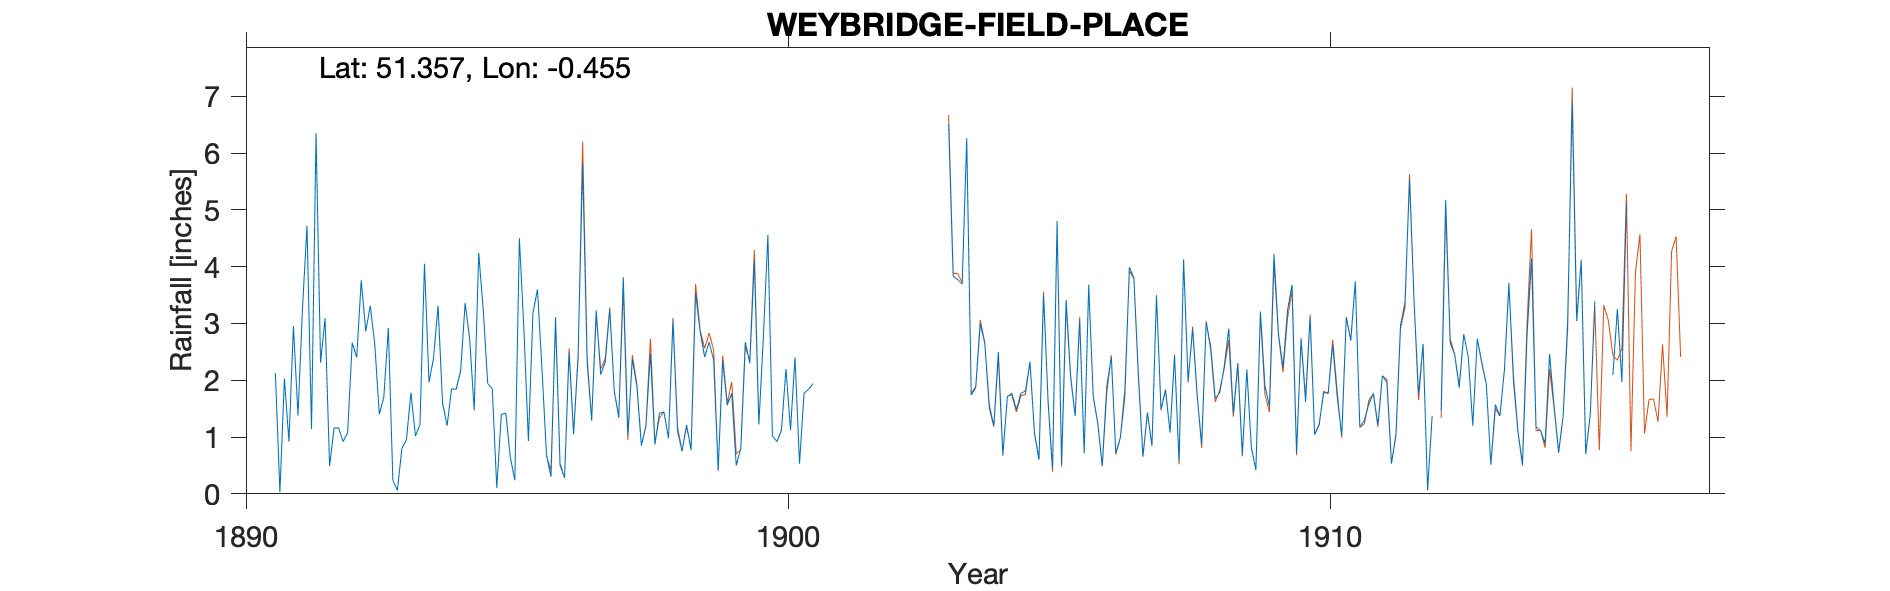

The data file committed next to this chart (first rows):
WEYBRIDGE-FIELD-PLACE-(DAILY), , , , , , , , , , , , , , , , , , , , , , , 
Grid ref, TQ076631, Long, -0.4551, Lat, 51.36, Elevation, 118, ft, , , , , , , , , , , , , , , 
Station no, RR4167, , , , , , , , , , , , , , , , , , , , , , 
, 1890, 1891, 1892, 1893, 1894, 1895, 1896, 1897, 1898, 1899, 1900, 1901, 1902, 1903, 1904, 1905, 1906, 1907, 1908, 1909, 1910, 1911, 1912
January, , 2.13, 0.49, 1.7, 3.31, 1.85, 0.69, 2.1, 0.87, 2.67, 2.76, , , , 3, 1.06, 3.68, 0.66, 1.73, 0.81, 1.62, 1.18, 3.4
February, , 0.03, 1.16, 2.92, 1.6, 0.1, 0.3, 2.32, 1.42, 2.35, 4.56, , , , 2.65, 0.6, 1.72, 1.43, 0.87, 0.42, 3.12, 1.29, 1.75
March, , 2.03, 1.16, 0.24, 1.2, 1.4, 3.11, 3.24, 1.44, 0.42, 1.02, , , , 1.56, 3.5, 1.25, 0.85, 3.02, 3.21, 1.04, 1.58, 2.64
April, , 0.92, 0.92, 0.06, 1.85, 1.42, 0.53, 1.81, 0.98, 2.35, 0.92, , , , 1.2, 1.65, 0.5, 3.48, 2.59, 1.9, 1.23, 1.77, 0.06
May, , 2.95, 1.08, 0.8, 1.84, 0.64, 0.28, 1.34, 3.05, 1.56, 1.12, , , , 2.5, 0.44, 1.89, 1.49, 1.68, 1.54, 1.78, 1.21, 1.36
June, , 1.38, 2.66, 0.95, 2.16, 0.24, 2.49, 3.81, 1.11, 1.77, 2.2, , , 6.51, 0.69, 4.8, 2.41, 1.82, 1.78, 4.22, 1.78, 2.08, 
July, , 3.26, 2.4, 1.78, 3.36, 4.5, 1.05, 1.04, 0.75, 0.5, 1.12, , , 3.83, 1.71, 0.53, 0.72, 1.08, 2.24, 2.81, 2.63, 1.96, 1.46
August, , 4.72, 3.76, 1.02, 2.73, 2.9, 2.44, 2.37, 1.21, 0.8, 2.4, , , 3.77, 1.77, 3.41, 0.99, 2.43, 2.91, 2.22, 1.71, 0.53, 5.17
September, , 1.14, 2.86, 1.22, 1.47, 0.93, 5.81, 1.9, 0.77, 2.67, 0.53, , , 3.69, 1.48, 2.07, 1.72, 0.56, 1.41, 3.23, 1.03, 1.05, 2.66
October, , 6.35, 3.31, 4.05, 4.24, 3.18, 2.32, 0.85, 3.53, 2.3, 1.77, , , 6.26, 1.77, 1.37, 3.99, 4.12, 2.3, 3.68, 3.11, 2.96, 2.45
November, , 2.31, 2.63, 1.96, 3.24, 3.6, 1.29, 1.19, 2.86, 4.1, 1.84, , , 1.74, 1.81, 3.05, 3.8, 1.98, 0.69, 0.72, 2.7, 3.37, 1.87
December, , 3.09, 1.4, 2.39, 1.94, 2.2, 3.23, 2.47, 2.41, 1.22, 1.94, , , 1.87, 2.32, 0.72, 2.09, 2.9, 2.19, 2.72, 3.74, 5.53, 2.81
Total, , 30.31, 23.83, 19.09, 28.94, 22.96, 23.54, 24.44, 20.4, 22.71, 22.18, , , , 22.46, 23.2, 24.76, 22.8, 23.41, 27.48, 25.49, 24.51, 
Large estate. NGR matches distance to ch…, , , , , , , , , , , , , , , , , , , , , , , 
1912 June Both gauges have value in brac…, , , , , , , , , , , , , , , , , , , , , , , 
No note as to why 1901-1903 missing, , , , , , , , , , , , , , , , , , , , , , , 
